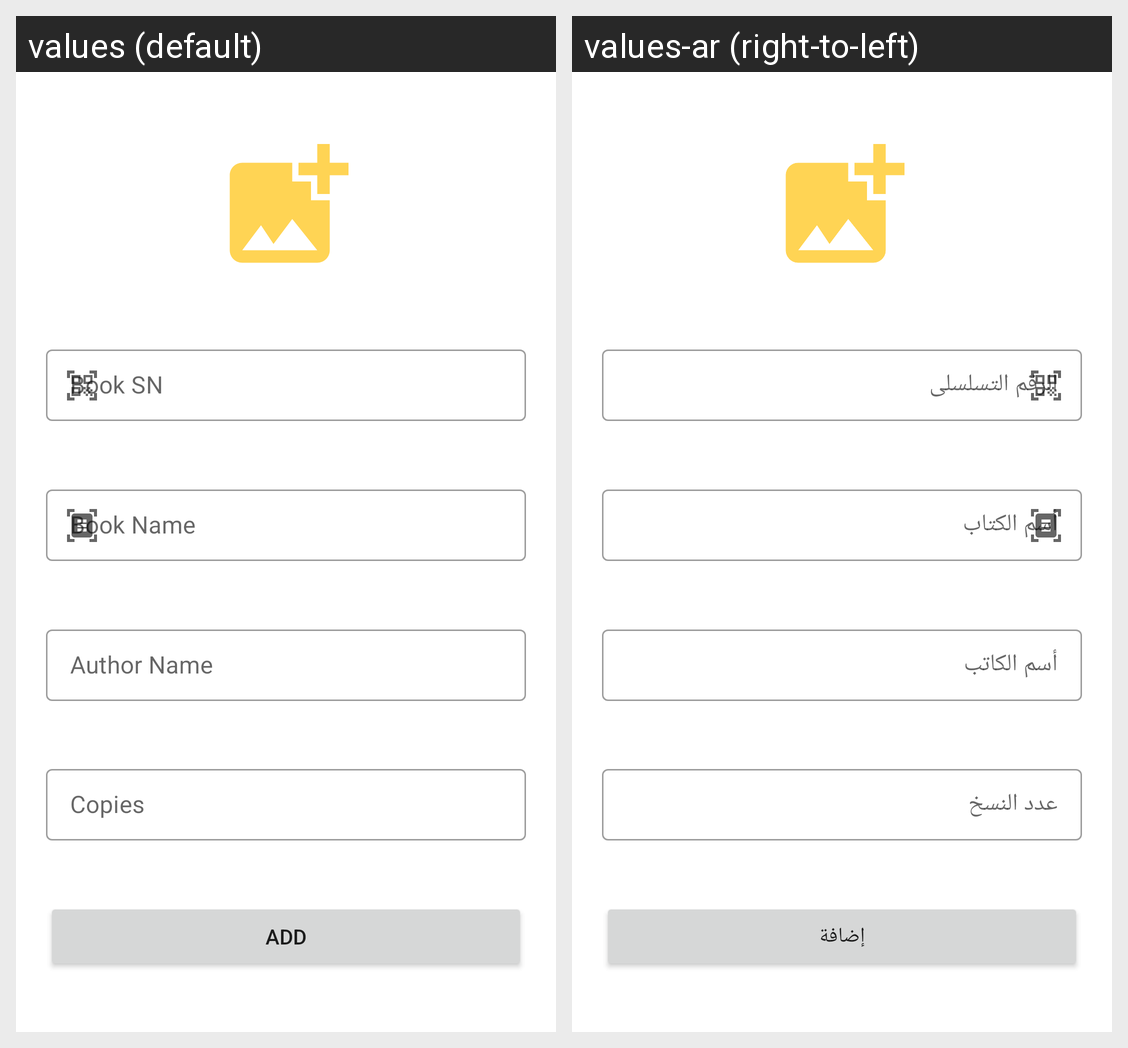

Here is an Android app screen in its default locale and in the app's own translations. Write out the translated-string differences for the strings that appear on this screen.
Android screen res/layout/fragment_add_book.xml rendered under 2 locales, left to right: values (default), values-ar (right-to-left). Device: Nexus 5 (rendered at 1080×1920; each locale shown at half size, 540×960, under a caption strip naming it); theme Theme.Library_manager.
Strings drawn on this screen, with the default value and each locale's value (text and hints the layout hard-codes, and strings that could not be matched under every locale, appear in the picture but are not listed):

book_sn
  values: Book SN
  values-ar: الرقم التسلسلى

book_name
  values: Book Name
  values-ar: أسم الكتاب

author_name
  values: Author Name
  values-ar: أسم الكاتب

copies
  values: Copies
  values-ar: عدد النسخ

add
  values: Add
  values-ar: إضافة
